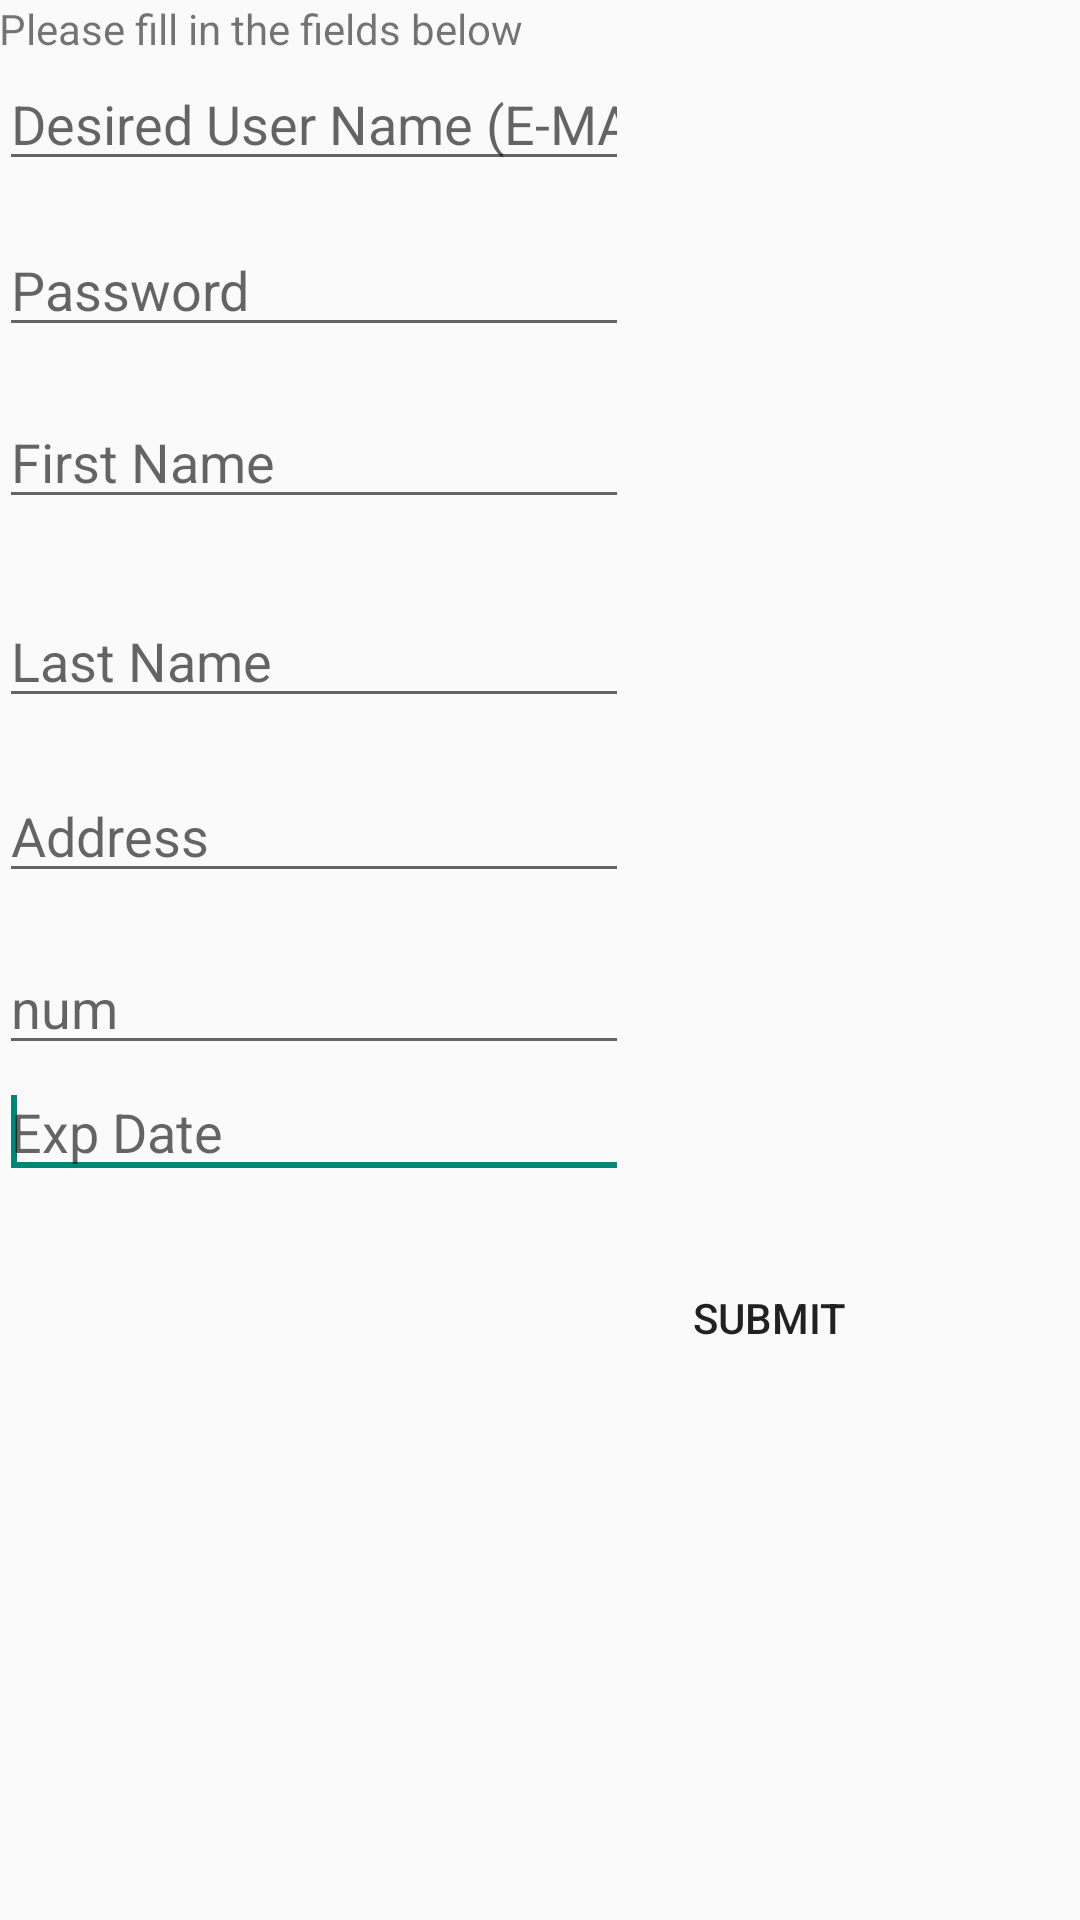

This screen was rendered from an Android layout file. Write that file and the resources it references.
<!-- AndroidManifest.xml: application theme Theme.AppCompat.Light.DarkActionBar -->
<!-- res/layout/activity_register_user.xml -->
<RelativeLayout xmlns:android="http://schemas.android.com/apk/res/android"
    xmlns:tools="http://schemas.android.com/tools"
    android:layout_width="match_parent"
    android:layout_height="match_parent"
    android:paddingBottom="@dimen/activity_vertical_margin"
    android:paddingLeft="@dimen/activity_horizontal_margin"
    android:paddingRight="@dimen/activity_horizontal_margin"
    android:paddingTop="@dimen/activity_vertical_margin"
    tools:context="com.group_0471.flybook.RegisterUser" >

    <EditText
        android:id="@+id/user_pw"
        android:layout_width="wrap_content"
        android:layout_height="wrap_content"
        android:layout_alignLeft="@+id/user_email"
        android:layout_below="@+id/user_email"
        android:layout_marginTop="14dp"
        android:ems="10"
        android:inputType="textPassword" 
        android:hint="@string/pw_hint"/>

    <EditText
        android:id="@+id/user_first"
        android:layout_width="wrap_content"
        android:layout_height="wrap_content"
        android:layout_alignLeft="@+id/user_pw"
        android:layout_below="@+id/user_pw"
        android:layout_marginTop="16dp"
        android:ems="10"
        android:inputType="textPersonName" 
        android:hint="@string/f_name_hint"/>

    <EditText
        android:id="@+id/user_address"
        android:layout_width="wrap_content"
        android:layout_height="wrap_content"
        android:layout_alignLeft="@+id/user_last"
        android:layout_below="@+id/user_last"
        android:layout_marginTop="17dp"
        android:ems="10"
        android:hint="@string/address_hint"
        android:inputType="textPostalAddress" />

    <EditText
        android:id="@+id/user_last"
        android:layout_width="wrap_content"
        android:layout_height="wrap_content"
        android:layout_alignLeft="@+id/user_first"
        android:layout_below="@+id/user_first"
        android:layout_marginTop="25dp"
        android:ems="10"
        android:hint="@string/l_name_hint"
        android:inputType="textPersonName" />

    <EditText
        android:id="@+id/ccNum"
        android:layout_width="wrap_content"
        android:layout_height="wrap_content"
        android:layout_alignLeft="@+id/user_address"
        android:layout_below="@+id/user_address"
        android:layout_marginTop="16dp"
        android:ems="10"
        android:inputType="number"
        android:hint="@string/cc_hint" />

    <EditText
        android:id="@+id/user_email"
        android:layout_width="wrap_content"
        android:layout_height="wrap_content"
        android:layout_alignLeft="@+id/textView1"
        android:layout_below="@+id/textView1"
        android:ems="10"
        android:hint="@string/newUserName_hint"
        android:inputType="textEmailAddress" />

    <TextView
        android:id="@+id/textView1"
        android:layout_width="wrap_content"
        android:layout_height="wrap_content"
        android:layout_alignParentLeft="true"
        android:layout_alignParentTop="true"
        android:text="@string/register_diaologue" />

    <EditText
        android:id="@+id/cc_exp"
        android:layout_width="wrap_content"
        android:layout_height="wrap_content"
        android:layout_alignLeft="@+id/ccNum"
        android:layout_below="@+id/ccNum"
        android:ems="10" 
        android:hint="@string/cc_exp_hint">

        <requestFocus />
    </EditText>

    <Button
        android:id="@+id/button1"
        android:layout_width="wrap_content"
        android:layout_height="wrap_content"
        android:layout_alignParentRight="true"
        android:layout_below="@+id/cc_exp"
        android:layout_marginRight="60dp"
        android:layout_marginTop="19dp"
        android:onClick="registrationCompleted"
        android:text="@string/submit_button" 
        style="?android:attr/borderlessButtonStyle"/>

    <ScrollView
        android:id="@+id/scrollView1"
        android:layout_width="wrap_content"
        android:layout_height="wrap_content"
        android:layout_alignTop="@+id/textView1"
        android:layout_toRightOf="@+id/button1" >

        <LinearLayout
            android:layout_width="match_parent"
            android:layout_height="wrap_content"
            android:orientation="vertical" >
        </LinearLayout>
    </ScrollView>

</RelativeLayout>
<!-- resources referenced by this layout -->
<resources>
  <string name="address_hint">Address</string>
  <string name="cc_exp_hint">Exp Date</string>
  <string name="cc_hint">num</string>
  <string name="f_name_hint">First Name</string>
  <string name="l_name_hint">Last Name</string>
  <string name="newUserName_hint">Desired User Name (E-MAIL)</string>
  <string name="pw_hint">Password</string>
  <string name="register_diaologue">Please fill in the fields below</string>
  <string name="submit_button">Submit</string>
</resources>
